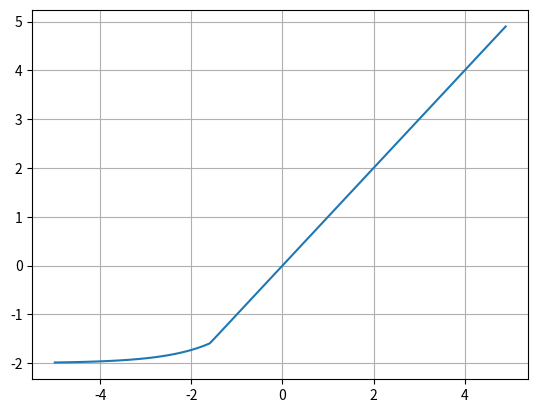

Generate this figure with matplotlib:
import numpy as np
import matplotlib.pyplot as plt


# def elu(x,alp):
#     return (x>0)*x + (x<=0)*(alp*(np.exp(x) -1))

def elu(x):
    return np.maximum(2*(np.exp(x)-1)*abs(x)/-x,x)

x = np.arange(-5,5,0.1)
y = elu(x)

print(x)
print(y)

plt.plot(x,y)
plt.grid()
plt.show()

'''
[-5.00000000e+00 -4.90000000e+00 -4.80000000e+00 -4.70000000e+00
 -4.60000000e+00 -4.50000000e+00 -4.40000000e+00 -4.30000000e+00
 -4.20000000e+00 -4.10000000e+00 -4.00000000e+00 -3.90000000e+00
 -3.80000000e+00 -3.70000000e+00 -3.60000000e+00 -3.50000000e+00
 -3.40000000e+00 -3.30000000e+00 -3.20000000e+00 -3.10000000e+00
 -3.00000000e+00 -2.90000000e+00 -2.80000000e+00 -2.70000000e+00
 -2.60000000e+00 -2.50000000e+00 -2.40000000e+00 -2.30000000e+00
 -2.20000000e+00 -2.10000000e+00 -2.00000000e+00 -1.90000000e+00
 -1.80000000e+00 -1.70000000e+00 -1.60000000e+00 -1.50000000e+00
 -1.40000000e+00 -1.30000000e+00 -1.20000000e+00 -1.10000000e+00
 -1.00000000e+00 -9.00000000e-01 -8.00000000e-01 -7.00000000e-01
 -6.00000000e-01 -5.00000000e-01 -4.00000000e-01 -3.00000000e-01
 -2.00000000e-01 -1.00000000e-01 -1.77635684e-14  1.00000000e-01
  2.00000000e-01  3.00000000e-01  4.00000000e-01  5.00000000e-01
  6.00000000e-01  7.00000000e-01  8.00000000e-01  9.00000000e-01
  1.00000000e+00  1.10000000e+00  1.20000000e+00  1.30000000e+00
  1.40000000e+00  1.50000000e+00  1.60000000e+00  1.70000000e+00
  1.80000000e+00  1.90000000e+00  2.00000000e+00  2.10000000e+00
  2.20000000e+00  2.30000000e+00  2.40000000e+00  2.50000000e+00
  2.60000000e+00  2.70000000e+00  2.80000000e+00  2.90000000e+00
  3.00000000e+00  3.10000000e+00  3.20000000e+00  3.30000000e+00
  3.40000000e+00  3.50000000e+00  3.60000000e+00  3.70000000e+00
  3.80000000e+00  3.90000000e+00  4.00000000e+00  4.10000000e+00
  4.20000000e+00  4.30000000e+00  4.40000000e+00  4.50000000e+00
  4.60000000e+00  4.70000000e+00  4.80000000e+00  4.90000000e+00]
[0.  0.  0.  0.  0.  0.  0.  0.  0.  0.  0.  0.  0.  0.  0.  0.  0.  0.
 0.  0.  0.  0.  0.  0.  0.  0.  0.  0.  0.  0.  0.  0.  0.  0.  0.  0.
 0.  0.  0.  0.  0.  0.  0.  0.  0.  0.  0.  0.  0.  0.  0.  0.1 0.2 0.3
 0.4 0.5 0.6 0.7 0.8 0.9 1.  1.1 1.2 1.3 1.4 1.5 1.6 1.7 1.8 1.9 2.  2.1
 2.2 2.3 2.4 2.5 2.6 2.7 2.8 2.9 3.  3.1 3.2 3.3 3.4 3.5 3.6 3.7 3.8 3.9
 4.  4.1 4.2 4.3 4.4 4.5 4.6 4.7 4.8 4.9]
'''